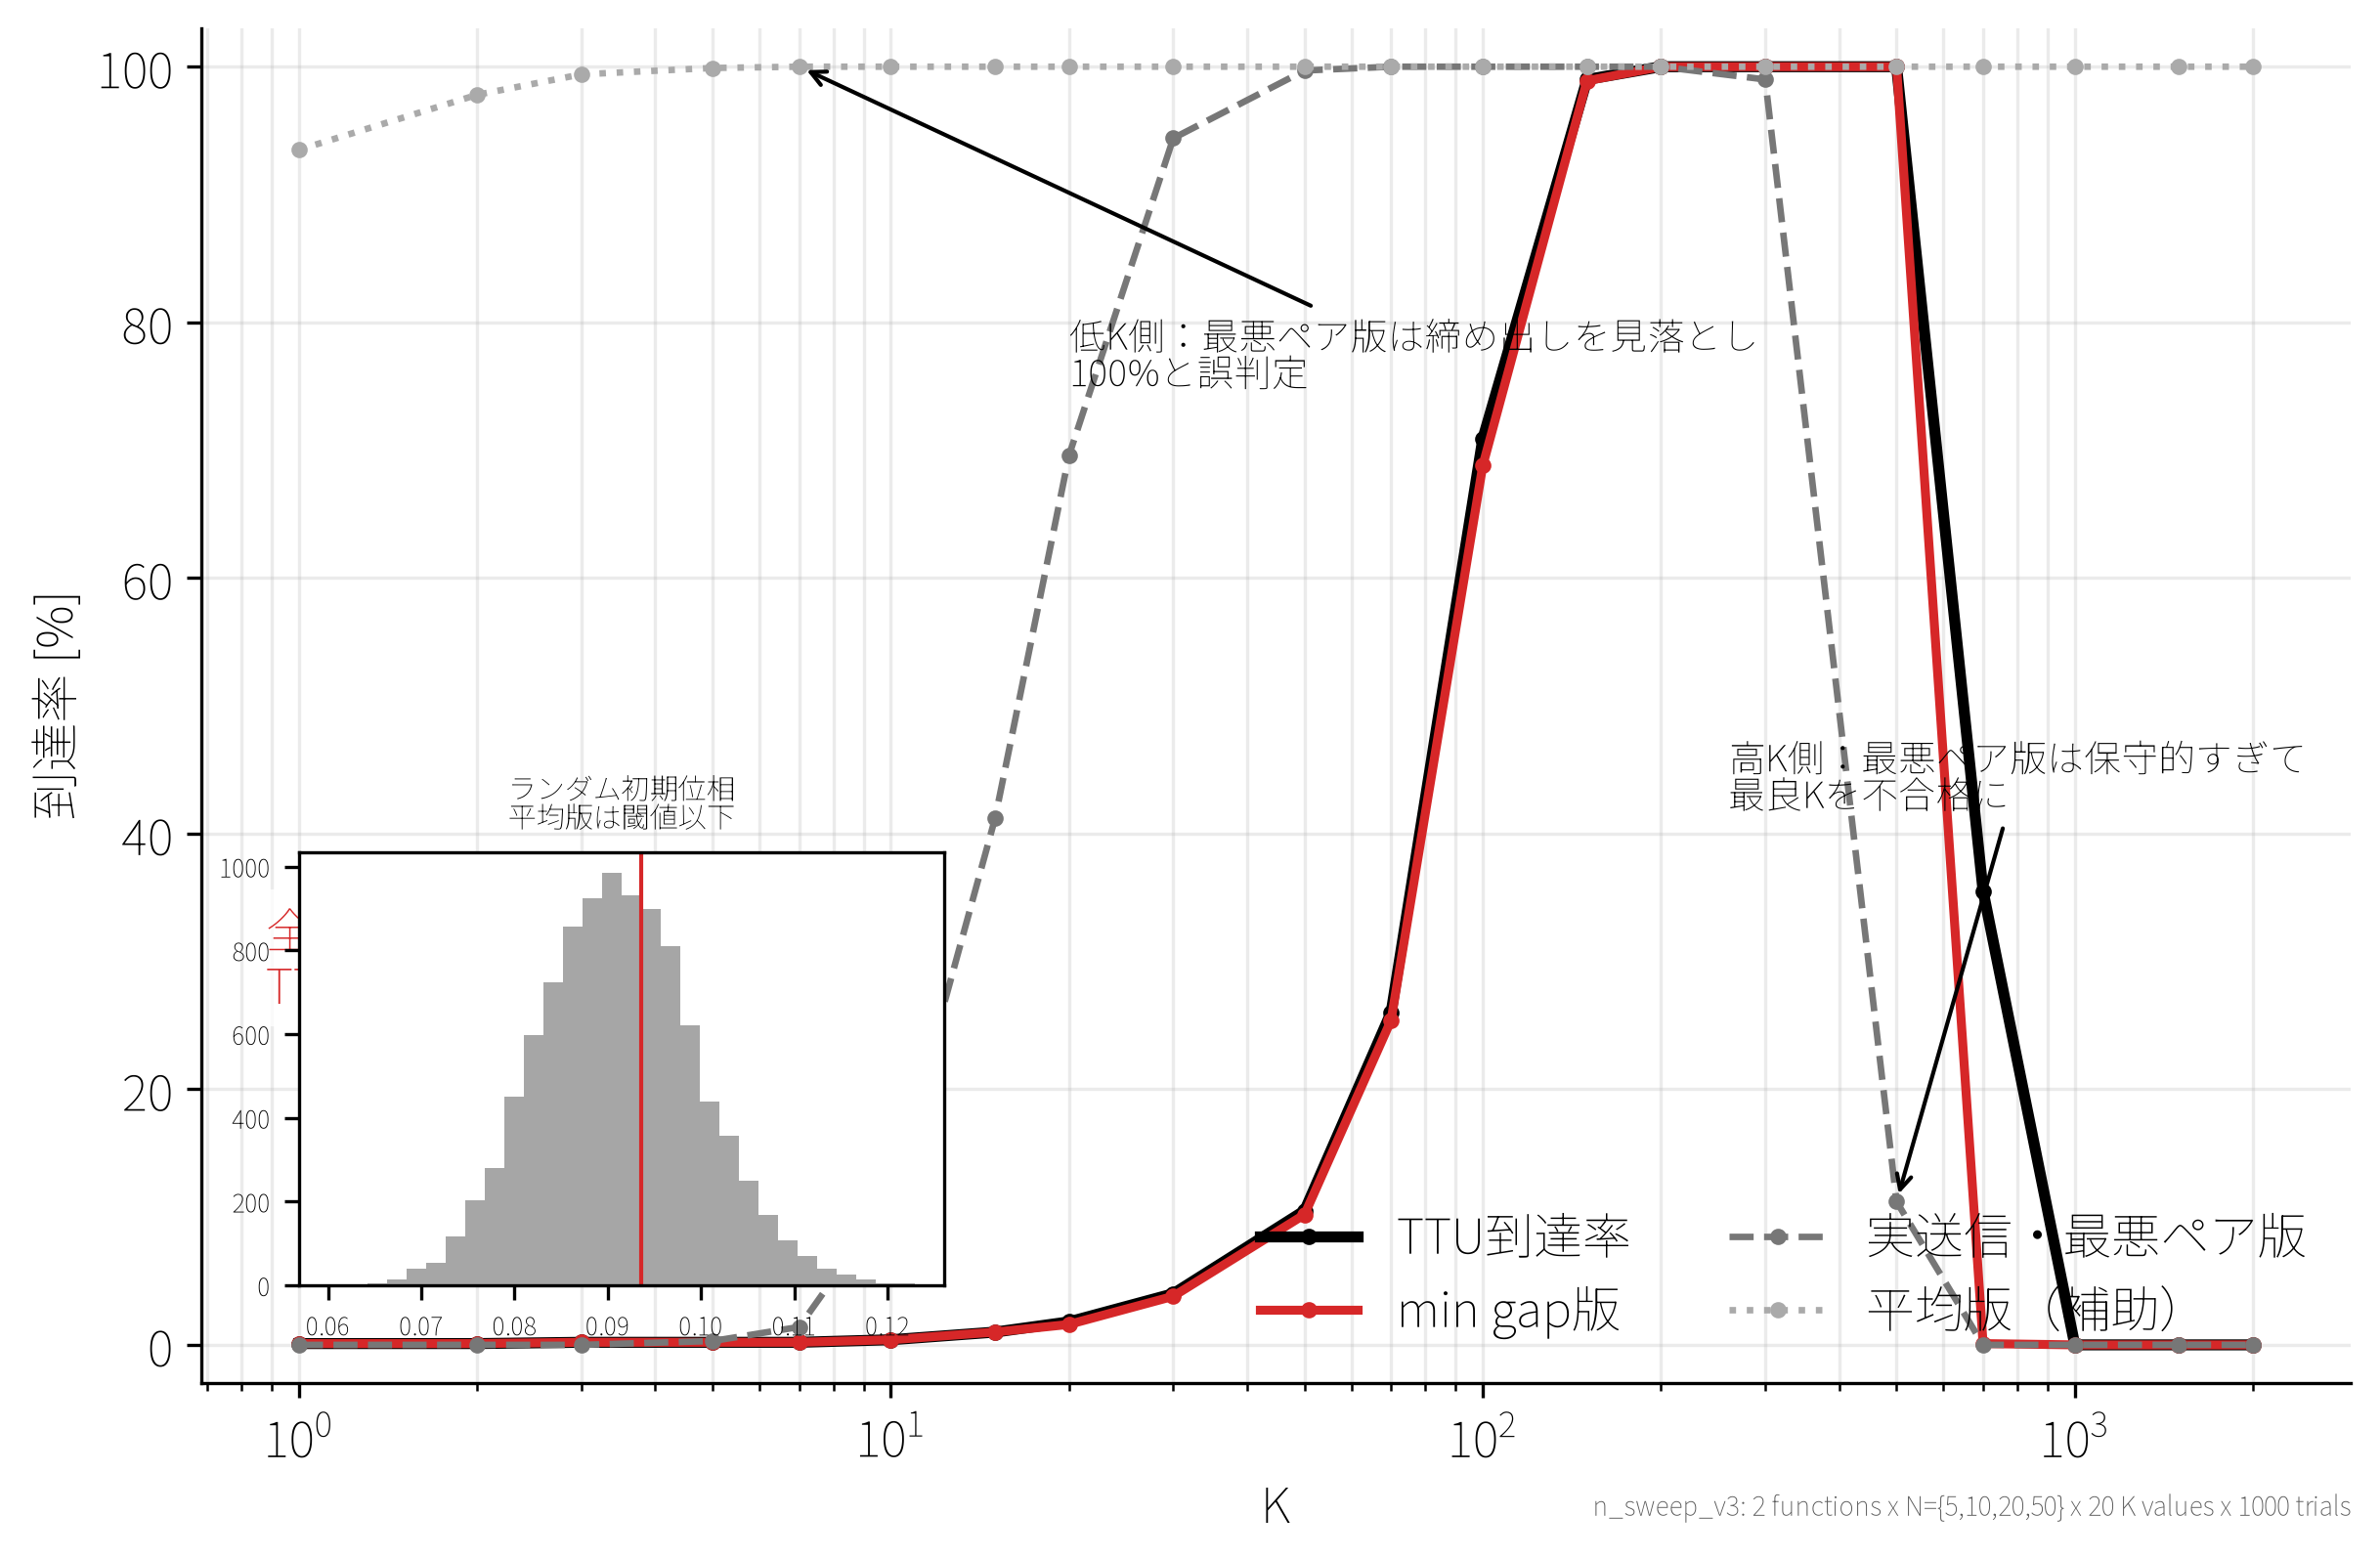

Source data for this figure (header and first rows):
coupling_function, device_count, k, run_count, overall_per_percent_median, ttu_cycle_median, ttu_reach_rate_percent, max_convergence_cycle_censored_median, max_convergence_rate_percent, mingap_convergence_cycle_censored_median, mingap_convergence_rate_percent, aux_mean_convergence_cycle_censored_medi…, aux_mean_convergence_rate_percent, final_10_cycle_new_mean_abs_dev_median, final_10_cycle_new_max_abs_dev_median, final_10_cycle_min_gap_median, simultaneous_collision_count_total, max_safe_k_ge95_lower, max_safe_k_ge95_upper, max_safe_k_ge95_values, max_safe_k_ge95_count, mingap_safe_k_ge95_lower, mingap_safe_k_ge95_upper, mingap_safe_k_ge95_values
KURAMOTO, 50, 1.0, 1000, 18.0, 165.0, 0.1, , 0.0, , 0.1, 1.0, 93.5, 0.07886, 0.3882, 3.218661967779868e-05, 0, 50.0, 300.0, 50;70;100;150;200;300, 6, 150.0, 500.0, 150;200;300;500
KURAMOTO, 50, 2.0, 1000, 16.55, 86.0, 0.1, , 0.0, , 0.1, 1.0, 97.8, 0.07314, 0.3602, 3.550380635475303e-05, 0, 50.0, 300.0, 50;70;100;150;200;300, 6, 150.0, 500.0, 150;200;300;500
KURAMOTO, 50, 3.0, 1000, 15.49, 108.0, 0.2, , 0.0, , 0.2, 1.0, 99.4, 0.06816, 0.333, 3.962002162444245e-05, 0, 50.0, 300.0, 50;70;100;150;200;300, 6, 150.0, 500.0, 150;200;300;500
KURAMOTO, 50, 5.0, 1000, 14.1, 67.5, 0.2, , 0.3, , 0.2, 1.0, 99.9, 0.05875, 0.2797, 4.4795569119959744e-05, 0, 50.0, 300.0, 50;70;100;150;200;300, 6, 150.0, 500.0, 150;200;300;500
KURAMOTO, 50, 7.0, 1000, 13.17, 94.5, 0.2, , 1.4, , 0.2, 1.0, 100.0, 0.05098, 0.2326, 4.484897857648384e-05, 0, 50.0, 300.0, 50;70;100;150;200;300, 6, 150.0, 500.0, 150;200;300;500
KURAMOTO, 50, 10.0, 1000, 12.19, 82.0, 0.4, , 11.5, , 0.4, 1.0, 100.0, 0.04246, 0.1757, 2.256825920832206e-05, 0, 50.0, 300.0, 50;70;100;150;200;300, 6, 150.0, 500.0, 150;200;300;500
KURAMOTO, 50, 15.0, 1000, 10.86, 152.5, 1.0, , 41.2, , 1.0, 1.0, 100.0, 0.03263, 0.1133, 2.7956727481681654e-05, 0, 50.0, 300.0, 50;70;100;150;200;300, 6, 150.0, 500.0, 150;200;300;500
KURAMOTO, 50, 20.0, 1000, 9.844, 140.0, 1.8, 142.0, 69.6, , 1.6, 1.0, 100.0, 0.02586, 0.08623, 8.056290528157817e-05, 0, 50.0, 300.0, 50;70;100;150;200;300, 6, 150.0, 500.0, 150;200;300;500
KURAMOTO, 50, 30.0, 1000, 8.422, 137.0, 4.0, 96.0, 94.4, , 3.8, 1.0, 100.0, 0.01748, 0.0622, 0.0007856, 0, 50.0, 300.0, 50;70;100;150;200;300, 6, 150.0, 500.0, 150;200;300;500
KURAMOTO, 50, 50.0, 1000, 6.728, 121.0, 10.5, 60.0, 99.7, , 10.2, 1.0, 100.0, 0.0122, 0.04997, 0.002553, 0, 50.0, 300.0, 50;70;100;150;200;300, 6, 150.0, 500.0, 150;200;300;500
KURAMOTO, 50, 70.0, 1000, 5.411, 130.0, 26.0, 46.0, 100.0, , 25.4, 1.0, 100.0, 0.01076, 0.04488, 0.007691, 0, 50.0, 300.0, 50;70;100;150;200;300, 6, 150.0, 500.0, 150;200;300;500
KURAMOTO, 50, 100.0, 1000, 3.828, 120.0, 70.9, 35.0, 100.0, 138.0, 68.8, 1.0, 100.0, 0.01054, 0.04492, 0.09839, 0, 50.0, 300.0, 50;70;100;150;200;300, 6, 150.0, 500.0, 150;200;300;500
KURAMOTO, 50, 150.0, 1000, 2.1, 73.0, 99.0, 28.0, 100.0, 68.0, 98.9, 1.0, 100.0, 0.01187, 0.0475, 0.09758, 0, 50.0, 300.0, 50;70;100;150;200;300, 6, 150.0, 500.0, 150;200;300;500
KURAMOTO, 50, 200.0, 1000, 1.3, 46.0, 100.0, 28.0, 100.0, 40.0, 100.0, 1.0, 100.0, 0.01434, 0.0571, 0.09242, 0, 50.0, 300.0, 50;70;100;150;200;300, 6, 150.0, 500.0, 150;200;300;500
KURAMOTO, 50, 300.0, 1000, 0.7111, 26.0, 100.0, 44.0, 99.0, 21.0, 100.0, 1.0, 100.0, 0.02015, 0.07366, 0.07958, 0, 50.0, 300.0, 50;70;100;150;200;300, 6, 150.0, 500.0, 150;200;300;500
KURAMOTO, 50, 500.0, 1000, 0.4444, 18.0, 100.0, , 11.2, 15.0, 100.0, 1.0, 100.0, 0.03156, 0.1067, 0.05452, 0, 50.0, 300.0, 50;70;100;150;200;300, 6, 150.0, 500.0, 150;200;300;500
KURAMOTO, 50, 700.0, 1000, 3.211, 112.0, 35.5, , 0.0, , 0.1, 1.0, 100.0, 0.04376, 0.1481, 0.02501, 0, 50.0, 300.0, 50;70;100;150;200;300, 6, 150.0, 500.0, 150;200;300;500
KURAMOTO, 50, 1000, 1000, 11.63, , 0.0, , 0.0, , 0.0, 1.0, 100.0, 0.05651, 0.2146, 0.003714, 0, 50.0, 300.0, 50;70;100;150;200;300, 6, 150.0, 500.0, 150;200;300;500
KURAMOTO, 50, 1500, 1000, 13.86, , 0.0, , 0.0, , 0.0, 1.0, 100.0, 0.0643, 0.2696, 0.003142, 0, 50.0, 300.0, 50;70;100;150;200;300, 6, 150.0, 500.0, 150;200;300;500
KURAMOTO, 50, 2000, 1000, 14.26, , 0.0, , 0.0, , 0.0, 1.0, 100.0, 0.06844, 0.3098, 0.002884, 0, 50.0, 300.0, 50;70;100;150;200;300, 6, 150.0, 500.0, 150;200;300;500
